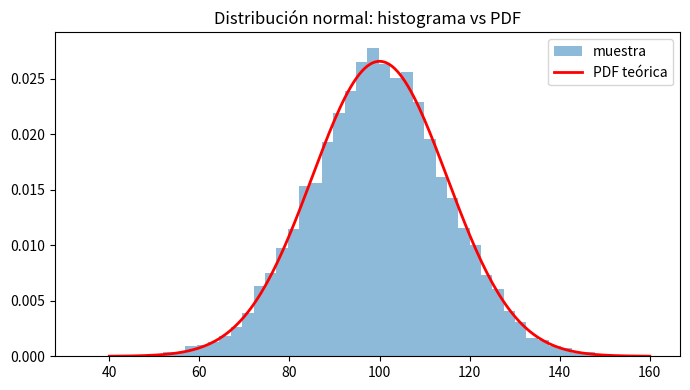
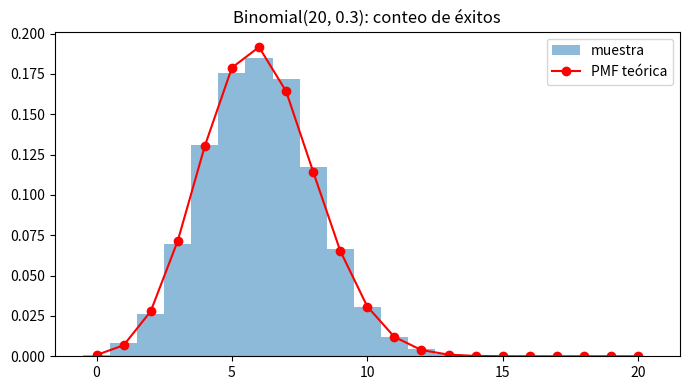
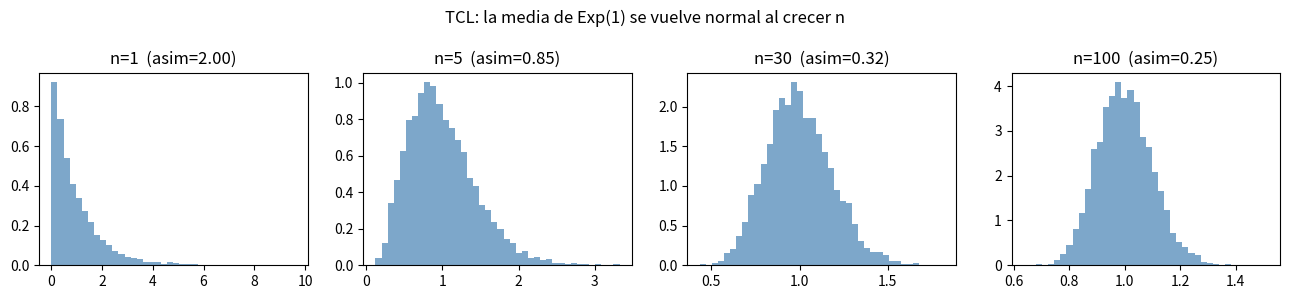
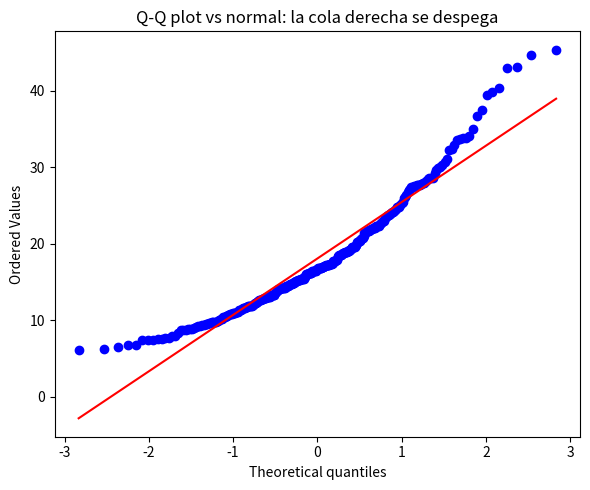
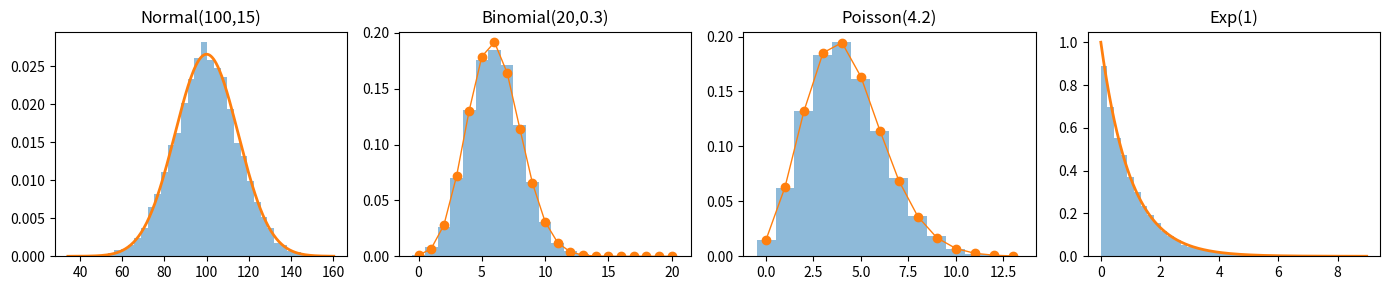
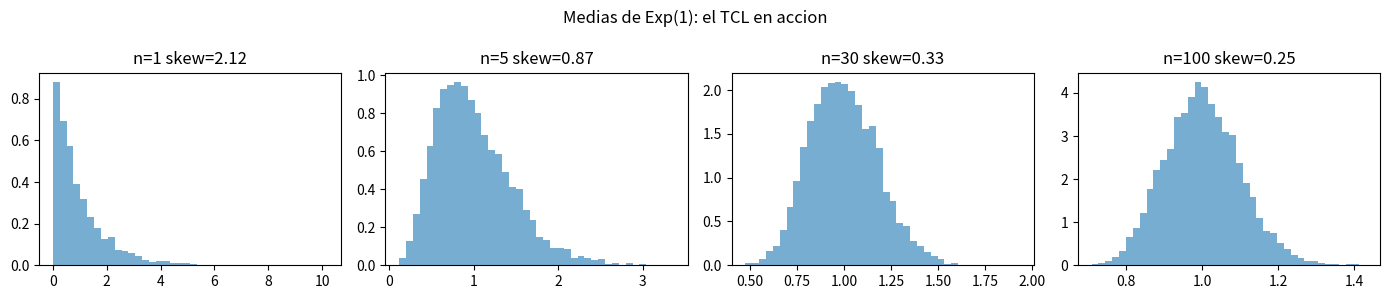
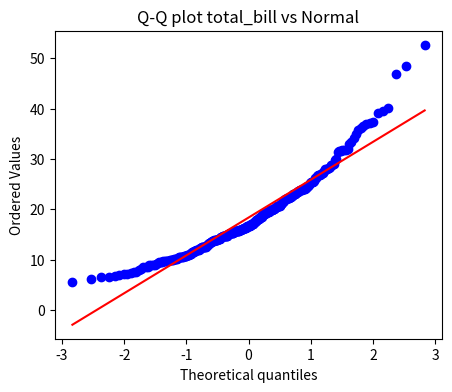

Recreate these plots in Python, in order.
import numpy as np
from scipy import stats
import matplotlib.pyplot as plt

rng = np.random.default_rng(42)
np.random.seed(42)

mu, sigma = 100.0, 15.0
x = rng.normal(mu, sigma, 10_000)
print(f"Normal N(100, 15^2): media={x.mean():.2f}  sd={x.std(ddof=1):.2f}")

for k in (1, 2, 3):
    frac = np.mean(np.abs(x - mu) < k * sigma)
    print(f"  dentro de {k} sigma: {frac:.3f}")
frac1 = np.mean(np.abs(x - mu) < sigma)
assert abs(frac1 - 0.683) < 0.02, "la regla 68-95-99.7 debe cumplirse"

grid = np.linspace(mu - 4*sigma, mu + 4*sigma, 200)
plt.figure(figsize=(7, 4))
plt.hist(x, bins=50, density=True, alpha=0.5, label="muestra")
plt.plot(grid, stats.norm(mu, sigma).pdf(grid), "r-", lw=2, label="PDF teórica")
plt.title("Distribución normal: histograma vs PDF"); plt.legend()
plt.tight_layout(); plt.show()

n_trials, p = 20, 0.3
b = rng.binomial(n_trials, p, 10_000)
print(f"Binomial(20, 0.3): E[X]={b.mean():.3f} (teórico {n_trials*p})  "
      f"Var={b.var(ddof=1):.3f} (teórico {n_trials*p*(1-p)})")
assert abs(b.mean() - n_trials*p) < 0.2

k = np.arange(0, n_trials + 1)
pmf = stats.binom(n_trials, p).pmf(k)
plt.figure(figsize=(7, 4))
plt.hist(b, bins=np.arange(-0.5, n_trials + 1.5), density=True, alpha=0.5, label="muestra")
plt.plot(k, pmf, "ro-", label="PMF teórica")
plt.title("Binomial(20, 0.3): conteo de éxitos"); plt.legend()
plt.tight_layout(); plt.show()

lam = 4.2
pois = rng.poisson(lam, 10_000)
ratio = pois.var(ddof=1) / pois.mean()
print(f"Poisson(4.2): media={pois.mean():.3f}  var={pois.var(ddof=1):.3f}  var/media={ratio:.3f}")
print("Equidispersión (var≈media) => Poisson plausible" if 0.9 < ratio < 1.1 else "sospecha de sobre/infra-dispersión")
assert 0.9 < ratio < 1.1

cont = np.concatenate([pois, rng.poisson(20, 400)])
print(f"Contaminado con eventos grandes: var/media={cont.var(ddof=1)/cont.mean():.3f} "
      f"(>1 => sobredispersión, Poisson NO aplica)")
assert cont.var(ddof=1) / cont.mean() > 1.2

e = rng.exponential(1.0, 100_000)   # scale = 1/λ con λ=1
print(f"Exponencial(λ=1): media={e.mean():.3f} (teórica 1.000)")

s, t = 1.0, 0.5
cond = np.mean(e[e > s] > s + t)
marg = np.mean(e > t)
print(f"P(X>1.5 | X>1) = {cond:.3f}   vs   P(X>0.5) = {marg:.3f}")
assert abs(cond - marg) < 0.02, "la exponencial es memoryless" 

fig, axes = plt.subplots(1, 4, figsize=(13, 3))
skews = {}
for ax, n_avg in zip(axes, (1, 5, 30, 100)):
    medias = rng.exponential(1.0, (5000, n_avg)).mean(axis=1)
    skews[n_avg] = stats.skew(medias)
    ax.hist(medias, bins=40, density=True, color="steelblue", alpha=0.7)
    ax.set_title(f"n={n_avg}  (asim={skews[n_avg]:.2f})")
plt.suptitle("TCL: la media de Exp(1) se vuelve normal al crecer n")
plt.tight_layout(); plt.show()

print(f"asimetría de la media: n=1 -> {skews[1]:.2f},  n=100 -> {skews[100]:.2f}")
assert abs(skews[100]) < abs(skews[1])

total_bill = rng.lognormal(mean=2.8, sigma=0.4, size=300)   # imita 'tips'

z = (total_bill - total_bill.mean()) / total_bill.std(ddof=1)
ks_norm = stats.kstest(z, "norm")
shape, loc, scale = stats.lognorm.fit(total_bill, floc=0)
ks_logn = stats.kstest(total_bill, "lognorm", args=(shape, loc, scale))
print(f"KS vs normal:     stat={ks_norm.statistic:.3f}  p={ks_norm.pvalue:.4f}")
print(f"KS vs lognormal:  stat={ks_logn.statistic:.3f}  p={ks_logn.pvalue:.4f}")
assert ks_logn.pvalue > ks_norm.pvalue, "lognormal ajusta mejor que normal"

fig, ax = plt.subplots(figsize=(6, 5))
stats.probplot(total_bill, dist="norm", plot=ax)
ax.set_title("Q-Q plot vs normal: la cola derecha se despega")
plt.tight_layout(); plt.show()

# <!--SOL175184-->
import numpy as np
from scipy import stats
import matplotlib.pyplot as plt

rng = np.random.default_rng(42)
N = 10_000
norm_s = rng.normal(100, 15, N)
binom_s = rng.binomial(20, 0.3, N)
pois_s = rng.poisson(4.2, N)
expo_s = rng.exponential(1.0, N)

fig, ax = plt.subplots(1, 4, figsize=(14, 3))
xs = np.linspace(norm_s.min(), norm_s.max(), 200)
ax[0].hist(norm_s, bins=40, density=True, alpha=.5); ax[0].plot(xs, stats.norm(100, 15).pdf(xs), lw=2); ax[0].set_title("Normal(100,15)")
k = np.arange(0, 21)
ax[1].hist(binom_s, bins=np.arange(-.5, 21.5), density=True, alpha=.5); ax[1].plot(k, stats.binom(20, 0.3).pmf(k), "o-", lw=1); ax[1].set_title("Binomial(20,0.3)")
kp = np.arange(0, pois_s.max() + 1)
ax[2].hist(pois_s, bins=np.arange(-.5, pois_s.max() + 1.5), density=True, alpha=.5); ax[2].plot(kp, stats.poisson(4.2).pmf(kp), "o-", lw=1); ax[2].set_title("Poisson(4.2)")
xe = np.linspace(0, expo_s.max(), 200)
ax[3].hist(expo_s, bins=40, density=True, alpha=.5); ax[3].plot(xe, stats.expon(scale=1.0).pdf(xe), lw=2); ax[3].set_title("Exp(1)")
fig.tight_layout()

assert abs(norm_s.mean() - 100) < 1.0
assert abs(binom_s.mean() - 6.0) < 0.2
assert abs(pois_s.mean() - 4.2) < 0.15
assert abs(expo_s.mean() - 1.0) < 0.05
print("Medias muestrales ~ teoricas: OK")

# <!--SOL175184-->
iq = stats.norm(loc=100, scale=15)
q = iq.ppf([0.025, 0.5, 0.975])
sim = rng.normal(100, 15, 100_000)
emp = np.quantile(sim, [0.025, 0.5, 0.975])
print(f"teoricos  = {q.round(2)}")
print(f"empiricos = {emp.round(2)}")
assert np.allclose(q, emp, atol=0.5)
assert abs(q[1] - 100) < 1e-9
print("Cuantiles teoricos ~ empiricos: OK")

# <!--SOL175184-->
fig, ax = plt.subplots(1, 4, figsize=(14, 3))
sk = []
for j, n in enumerate([1, 5, 30, 100]):
    medias = rng.exponential(1.0, size=(5_000, n)).mean(axis=1)
    sk.append(stats.skew(medias))
    ax[j].hist(medias, bins=40, density=True, alpha=.6); ax[j].set_title(f"n={n} skew={sk[-1]:.2f}")
fig.suptitle("Medias de Exp(1): el TCL en accion"); fig.tight_layout()
print("skew por n:", [round(s, 2) for s in sk])
assert sk[0] > sk[-1]
assert abs(sk[-1]) < 0.4
print("El TCL simetriza la media muestral: OK")

# <!--SOL175184-->
total_bill = rng.lognormal(mean=2.8, sigma=0.4, size=300)
fig, ax = plt.subplots(figsize=(5, 4))
(osm, osr), (slope, inter, r) = stats.probplot(total_bill, dist="norm", plot=ax)
ax.set_title("Q-Q plot total_bill vs Normal")
resid_der = osr[-10:] - (slope * osm[-10:] + inter)
print(f"skew={stats.skew(total_bill):.2f}  residuo cola derecha={resid_der.mean():.2f}")
assert stats.skew(total_bill) > 0.3 and resid_der.mean() > 0
print("Q-Q confirma asimetria positiva: OK")

# <!--SOL175184-->
puro = rng.poisson(4.2, 10_000)
ratio_puro = puro.var() / puro.mean()
contaminado = np.concatenate([puro, rng.poisson(20, 200)])
ratio_cont = contaminado.var() / contaminado.mean()
print(f"puro Var/Mean={ratio_puro:.3f}   contaminado Var/Mean={ratio_cont:.3f}")
assert 0.8 <= ratio_puro <= 1.2 and ratio_cont > 1.2
print("Equidispersion vs sobre-dispersion: OK")
